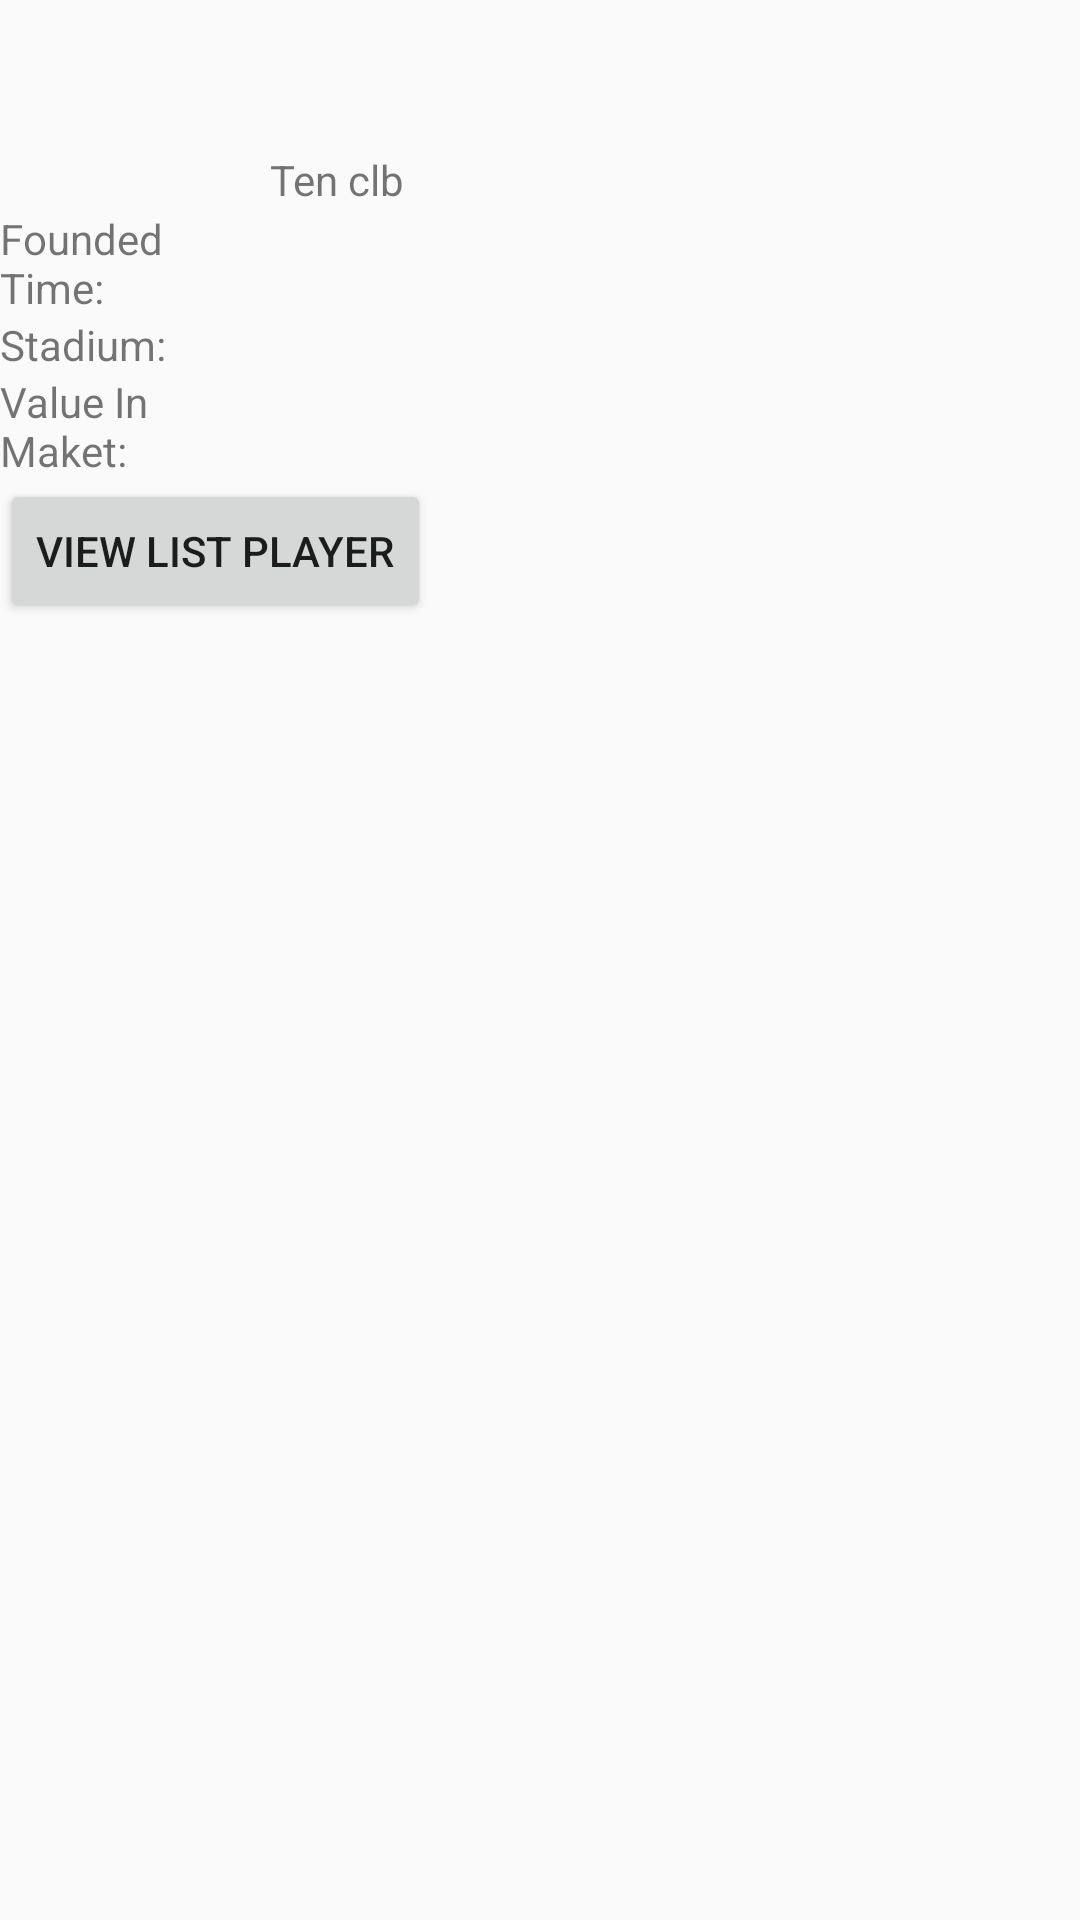

The Android layout XML behind this screen, and the referenced resources:
<!-- AndroidManifest.xml: application theme AppTheme -->
<!-- res/layout/detail_team.xml -->
<?xml version="1.0" encoding="utf-8"?>
<LinearLayout xmlns:android="http://schemas.android.com/apk/res/android"
    android:orientation="vertical"
    android:layout_width="match_parent"
    android:layout_height="match_parent">

    <LinearLayout
        android:layout_width="match_parent"
        android:layout_height="wrap_content">
        <LinearLayout
            android:layout_width="0dp"
            android:layout_height="match_parent"
            android:layout_weight="1">
            <ImageView
                android:id="@+id/imLogoTeamDetail"
                android:layout_width="70dp"
                android:layout_height="70dp" />
        </LinearLayout>
        <LinearLayout
            android:layout_width="0dp"
            android:layout_height="match_parent"
            android:layout_weight="3"
            android:orientation="vertical">
            <TextView
                android:id="@+id/tvShortNameDetail"
                android:layout_width="match_parent"
                android:layout_height="wrap_content"
                android:textStyle="bold"
                android:textSize="30dp"
                />
            <TextView
                android:id="@+id/tvFullNameDetail"
                android:layout_width="match_parent"
                android:layout_height="wrap_content"
                android:text="Ten clb"
                android:layout_marginTop="10dp"/>
        </LinearLayout>
    </LinearLayout>
    <LinearLayout
        android:layout_width="match_parent"
        android:layout_height="wrap_content">
        <TextView
            android:layout_width="0dp"
            android:layout_height="match_parent"
            android:layout_weight="1"
            android:text="Founded Time:"/>
        <TextView
            android:id="@+id/tvFoundedDetail"
            android:layout_width="0dp"
            android:layout_height="match_parent"
            android:layout_weight="3" />
    </LinearLayout>
    <LinearLayout
        android:layout_width="match_parent"
        android:layout_height="wrap_content">
        <TextView
            android:layout_width="0dp"
            android:layout_height="match_parent"
            android:layout_weight="1"
            android:text="Stadium:"/>
        <TextView
            android:id="@+id/tvStadiumDetail"
            android:layout_width="0dp"
            android:layout_height="match_parent"
            android:layout_weight="3" />
    </LinearLayout>
    <LinearLayout
        android:layout_width="match_parent"
        android:layout_height="wrap_content">
        <TextView
            android:layout_width="0dp"
            android:layout_height="match_parent"
            android:layout_weight="1"
            android:text="Value In Maket:"/>
        <TextView
            android:id="@+id/tvValueInMarketDetail"
            android:layout_width="0dp"
            android:layout_height="match_parent"
            android:layout_weight="3" />
    </LinearLayout>
    <Button
        android:layout_width="wrap_content"
        android:layout_height="wrap_content"
        android:text="View list player"/>

</LinearLayout>
<!-- resources referenced by this layout -->
<resources>
  <style name="AppTheme" parent="Theme.AppCompat.Light.NoActionBar">
          
          <item name="colorPrimary">@color/colorPrimary</item>
          <item name="colorPrimaryDark">@color/colorPrimaryDark</item>
          <item name="colorAccent">@color/colorAccent</item>
      </style>
  <color name="colorPrimary">#3F51B5</color>
  <color name="colorPrimaryDark">#303F9F</color>
  <color name="colorAccent">#FF4081</color>
</resources>
